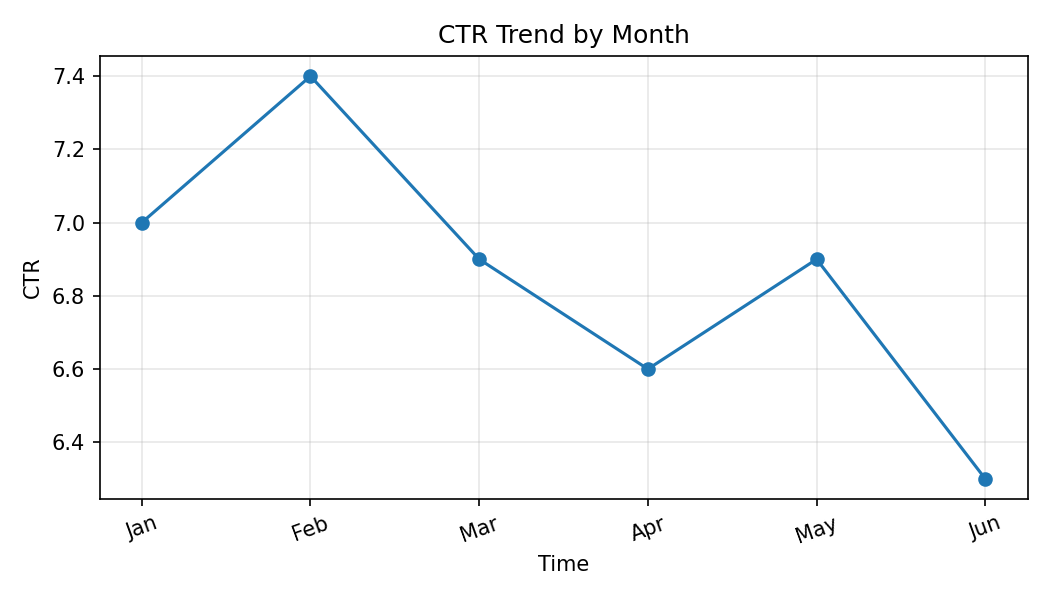

The table this chart was drawn from, first rows:
Month, CTR
Jan, 7.0
Feb, 7.4
Mar, 6.9
Apr, 6.6
May, 6.9
Jun, 6.3
